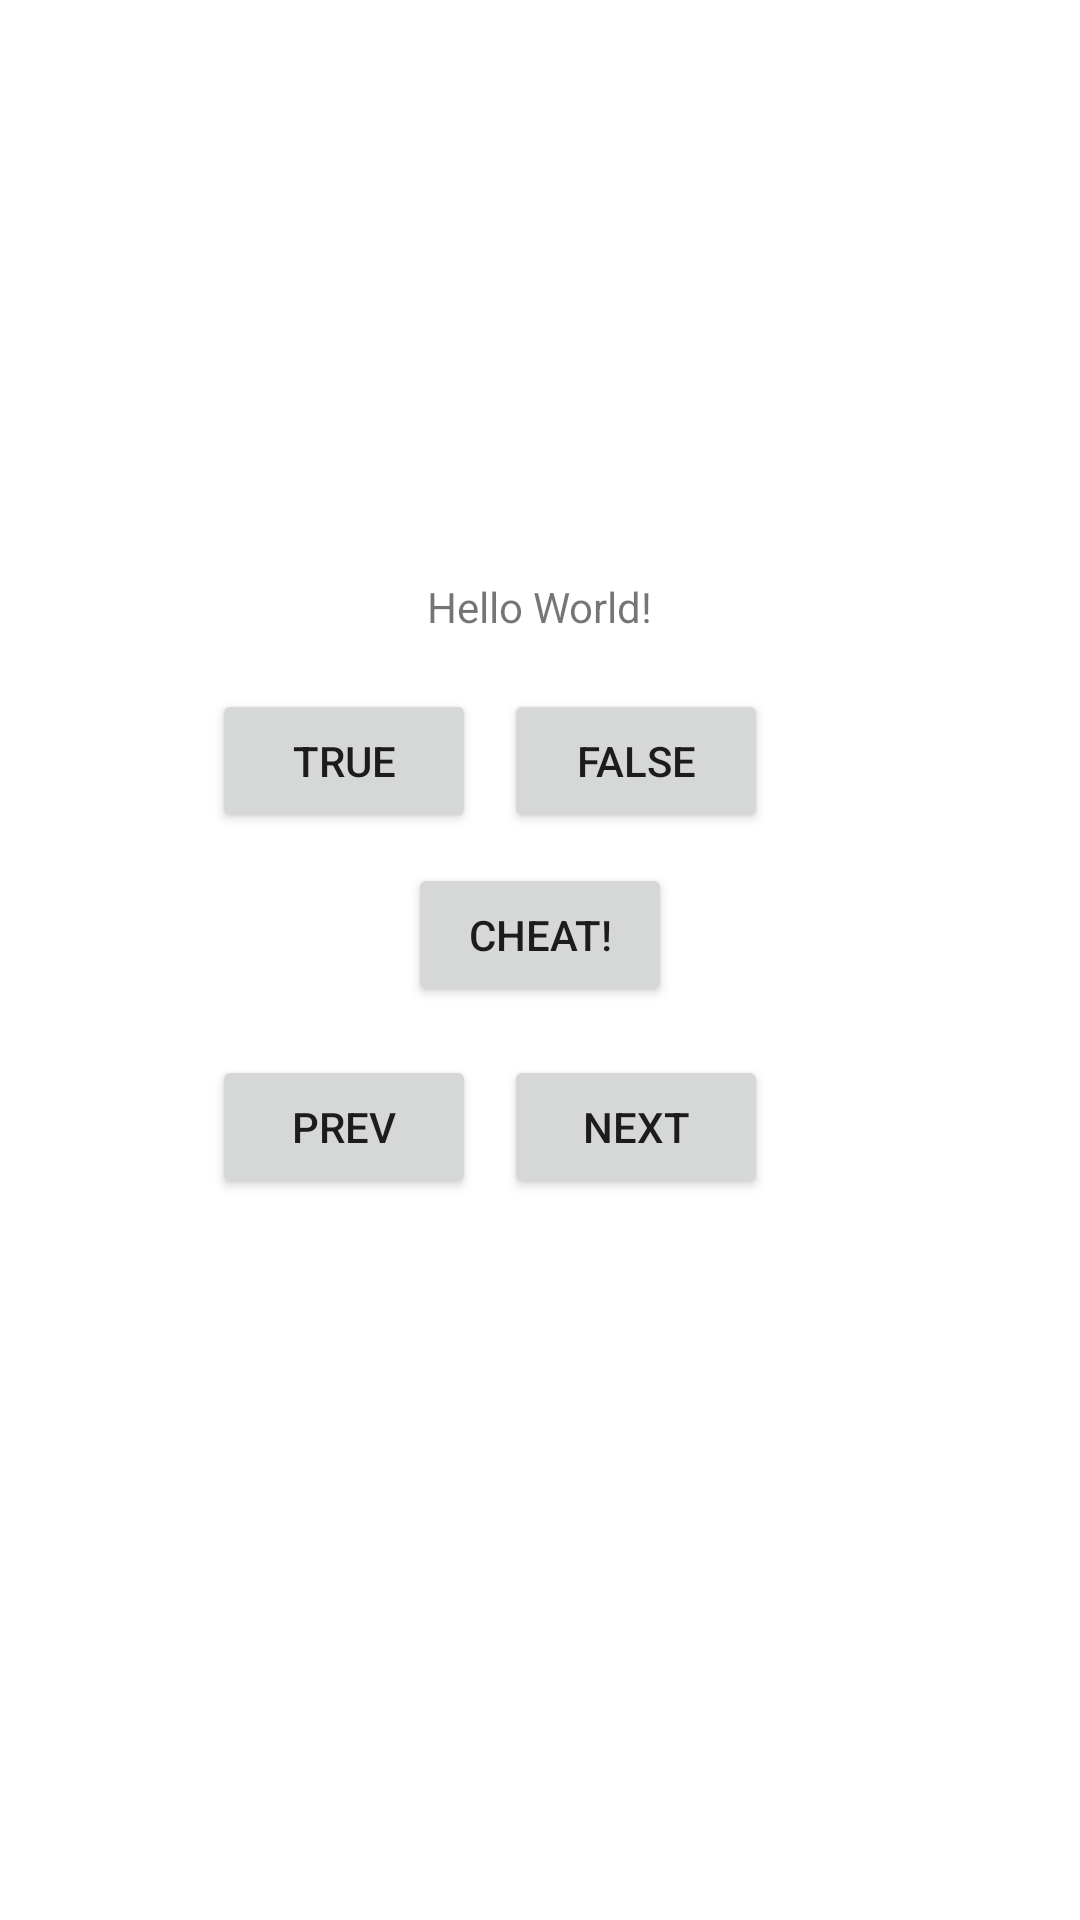

The Android layout XML behind this screen, and the referenced resources:
<!-- AndroidManifest.xml: application theme Theme.TamrinTenthQ2 -->
<!-- res/layout/fragment_question.xml -->
<?xml version="1.0" encoding="utf-8"?>
<androidx.constraintlayout.widget.ConstraintLayout xmlns:android="http://schemas.android.com/apk/res/android"
    xmlns:tools="http://schemas.android.com/tools"
    android:layout_width="match_parent"
    android:layout_height="match_parent"
    xmlns:app="http://schemas.android.com/apk/res-auto"
    tools:context=".QuestionFragment">

    <TextView
        android:id="@+id/textView_q"
        android:layout_width="wrap_content"
        android:layout_height="wrap_content"
        android:text="Hello World!"
        android:textAlignment="center"
        app:layout_constraintBottom_toBottomOf="parent"
        app:layout_constraintLeft_toLeftOf="parent"
        app:layout_constraintRight_toRightOf="parent"
        app:layout_constraintTop_toTopOf="parent"
        app:layout_constraintVertical_bias="0.31" />

    <Button
        android:id="@+id/button_f"
        android:layout_width="wrap_content"
        android:layout_height="wrap_content"
        android:layout_marginTop="8dp"
        android:layout_marginEnd="104dp"
        android:text="False"
        app:layout_constraintBottom_toTopOf="@+id/button_cheat"
        app:layout_constraintEnd_toEndOf="parent"
        app:layout_constraintTop_toBottomOf="@+id/textView_q" />

    <Button
        android:id="@+id/button_t"
        android:layout_width="wrap_content"
        android:layout_height="wrap_content"
        android:layout_marginEnd="8dp"
        android:text="TRUE"
        app:layout_constraintEnd_toStartOf="@+id/button_f"
        app:layout_constraintHorizontal_bias="0.982"
        app:layout_constraintStart_toStartOf="parent"
        app:layout_constraintTop_toTopOf="@+id/button_f" />

    <Button
        android:id="@+id/button_cheat"
        android:layout_width="wrap_content"
        android:layout_height="wrap_content"
        android:layout_marginTop="76dp"
        android:text="CHEAT!"
        app:layout_constraintEnd_toEndOf="parent"
        app:layout_constraintStart_toStartOf="parent"
        app:layout_constraintTop_toBottomOf="@+id/textView_q" />

    <Button
        android:id="@+id/button_next"
        android:layout_width="wrap_content"
        android:layout_height="wrap_content"
        android:layout_marginTop="16dp"
        android:text="NEXT"
        app:icon="@drawable/ic_baseline_arrow_forward_ios_24"
        app:iconGravity="textEnd"
        app:layout_constraintStart_toStartOf="@+id/button_f"
        app:layout_constraintTop_toBottomOf="@+id/button_cheat" />

    <Button
        android:id="@+id/button_prev"
        android:layout_width="wrap_content"
        android:layout_height="wrap_content"
        android:text="PREV"
        app:icon="@drawable/ic_baseline_arrow_back_ios_24"
        app:iconGravity="textStart"
        app:layout_constraintEnd_toEndOf="@+id/button_t"
        app:layout_constraintTop_toTopOf="@+id/button_next" />

</androidx.constraintlayout.widget.ConstraintLayout>
<!-- resources referenced by this layout -->
<resources>
  <style name="Theme.TamrinTenthQ2" parent="Theme.MaterialComponents.DayNight.DarkActionBar">
          
          <item name="colorPrimary">@color/purple_500</item>
          <item name="colorPrimaryVariant">@color/purple_700</item>
          <item name="colorOnPrimary">@color/white</item>
          
          <item name="colorSecondary">@color/teal_200</item>
          <item name="colorSecondaryVariant">@color/teal_700</item>
          <item name="colorOnSecondary">@color/black</item>
          
          <item name="android:statusBarColor" tools:targetApi="l">?attr/colorPrimaryVariant</item>
          
      </style>
  <!-- not gathered from this repository: default colours our renderer supplied (Android Studio template values) -->
  <color name="purple_500">#FF6200EE</color>
  <color name="purple_700">#FF3700B3</color>
  <color name="teal_200">#FF03DAC5</color>
  <color name="teal_700">#FF018786</color>
  <color name="black">#FF000000</color>
  <color name="white">#FFFFFFFF</color>
</resources>
